Run: headless pygame with SDL's dummy video driver; simulated clock (each Clock.tick advances the game by its frame time, no real sleeping); random seed 0; keys injected as events and as key.get_pressed() state; mouse plan: one left click at the window centre at the start of phase 2, then a move to the lower-right quarter at the start of phase 3; restart key R tapped at the start of phases 3 and 4.
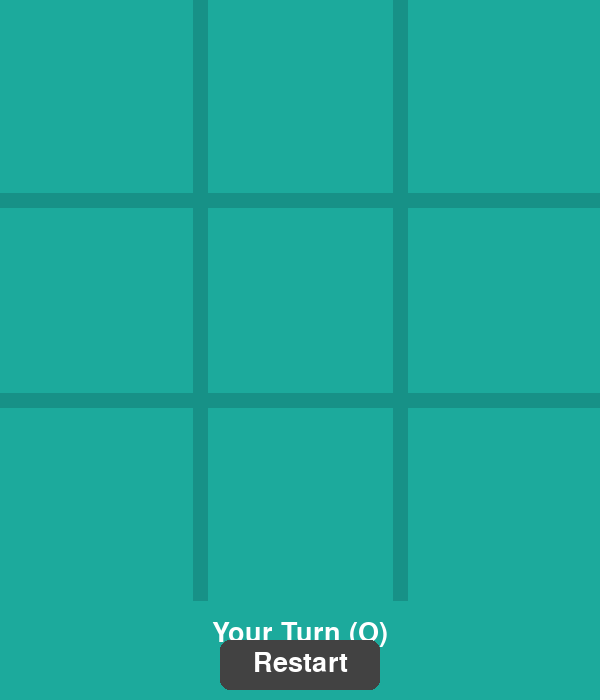
Frame 1 of 4 · flips 1–60 · no input
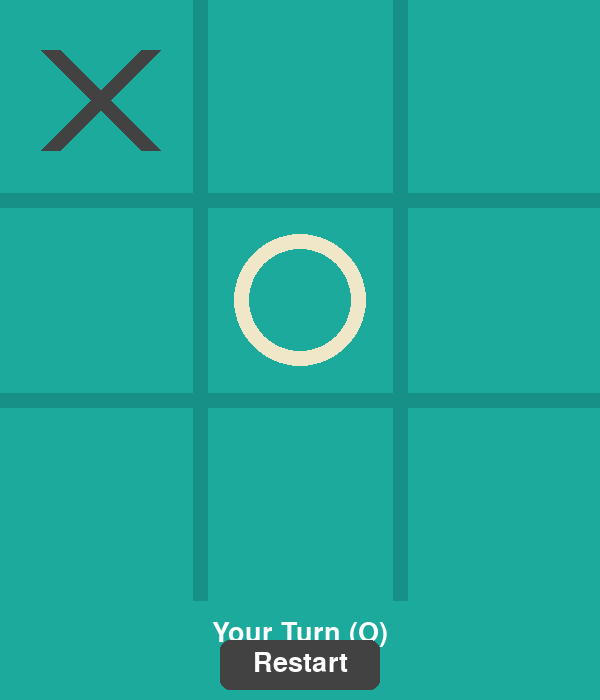
Frame 2 of 4 · flips 61–180 · clicked the window centre · tapped SPACE, RETURN · held RIGHT (→), D
Frame 3 of 4 · flips 181–300 · moved the mouse to the lower-right quarter · tapped R · held DOWN (↓), S · screen same as frame 1, image omitted
Frame 4 of 4 · flips 301–420 · tapped R · held LEFT (←), A, UP (↑), W · screen unchanged from frame 3, image omitted

The pygame program that drew these frames:

import pygame
import sys
import math

pygame.init()

WIDTH, HEIGHT = 600, 700
BOARD_SIZE = 3
CELL_SIZE = WIDTH // BOARD_SIZE
LINE_WIDTH = 15
CIRCLE_WIDTH = 15
CROSS_WIDTH = 20
CIRCLE_RADIUS = CELL_SIZE // 3
SPACE = CELL_SIZE // 4

# 颜色
BG_COLOR = (28, 170, 156)
LINE_COLOR = (23, 145, 135)
CIRCLE_COLOR = (239, 231, 200)
CROSS_COLOR = (66, 66, 66)
TEXT_COLOR = (255, 255, 255)
BUTTON_COLOR = (66, 66, 66)
BUTTON_HOVER_COLOR = (50, 50, 50)

# 屏幕
screen = pygame.display.set_mode((WIDTH, HEIGHT))
pygame.display.set_caption("井字棋 - Tic Tac Toe (人机对战)")
font = pygame.font.SysFont(None, 60)
small_font = pygame.font.SysFont(None, 40)

# 游戏状态
board = [['' for _ in range(BOARD_SIZE)] for _ in range(BOARD_SIZE)]
player = 'O'  # 人类先手
game_over = False
winner = None

def draw_board():
    screen.fill(BG_COLOR)
    # 画网格线
    for i in range(1, BOARD_SIZE):
        # 垂直线
        pygame.draw.line(screen, LINE_COLOR, (i * CELL_SIZE, 0), (i * CELL_SIZE, WIDTH), LINE_WIDTH)
        # 水平线
        pygame.draw.line(screen, LINE_COLOR, (0, i * CELL_SIZE), (WIDTH, i * CELL_SIZE), LINE_WIDTH)

def draw_figures():
    for row in range(BOARD_SIZE):
        for col in range(BOARD_SIZE):
            if board[row][col] == 'O':
                pygame.draw.circle(screen, CIRCLE_COLOR,
                                   (col * CELL_SIZE + CELL_SIZE // 2,
                                    row * CELL_SIZE + CELL_SIZE // 2),
                                   CIRCLE_RADIUS, CIRCLE_WIDTH)
            elif board[row][col] == 'X':
                # 左上到右下
                pygame.draw.line(screen, CROSS_COLOR,
                                 (col * CELL_SIZE + SPACE, row * CELL_SIZE + SPACE),
                                 (col * CELL_SIZE + CELL_SIZE - SPACE, row * CELL_SIZE + CELL_SIZE - SPACE),
                                 CROSS_WIDTH)
                # 右上到左下
                pygame.draw.line(screen, CROSS_COLOR,
                                 (col * CELL_SIZE + CELL_SIZE - SPACE, row * CELL_SIZE + SPACE),
                                 (col * CELL_SIZE + SPACE, row * CELL_SIZE + CELL_SIZE - SPACE),
                                 CROSS_WIDTH)

def check_winner(board):
    # 检查行
    for row in board:
        if row[0] == row[1] == row[2] != '':
            return row[0]
    # 检查列
    for col in range(3):
        if board[0][col] == board[1][col] == board[2][col] != '':
            return board[0][col]
    # 检查对角线
    if board[0][0] == board[1][1] == board[2][2] != '':
        return board[0][0]
    if board[0][2] == board[1][1] == board[2][0] != '':
        return board[0][2]
    return None

def is_board_full(board):
    for row in board:
        for cell in row:
            if cell == '':
                return False
    return True

def minimax(board, depth, is_maximizing):
    winner = check_winner(board)
    if winner == 'X':
        return 1
    elif winner == 'O':
        return -1
    elif is_board_full(board):
        return 0

    if is_maximizing:
        best_score = -math.inf
        for row in range(3):
            for col in range(3):
                if board[row][col] == '':
                    board[row][col] = 'X'
                    score = minimax(board, depth + 1, False)
                    board[row][col] = ''
                    best_score = max(score, best_score)
        return best_score
    else:
        best_score = math.inf
        for row in range(3):
            for col in range(3):
                if board[row][col] == '':
                    board[row][col] = 'O'
                    score = minimax(board, depth + 1, True)
                    board[row][col] = ''
                    best_score = min(score, best_score)
        return best_score

def ai_move():
    best_score = -math.inf
    best_move = None
    for row in range(3):
        for col in range(3):
            if board[row][col] == '':
                board[row][col] = 'X'
                score = minimax(board, 0, False)
                board[row][col] = ''
                if score > best_score:
                    best_score = score
                    best_move = (row, col)
    if best_move:
        board[best_move[0]][best_move[1]] = 'X'

def reset_game():
    global board, player, game_over, winner
    board = [['' for _ in range(BOARD_SIZE)] for _ in range(BOARD_SIZE)]
    player = 'O'
    game_over = False
    winner = None

def draw_status():
    if game_over:
        if winner:
            text = f"{'AI (X)' if winner == 'X' else 'You (O)'} Wins!"
        else:
            text = "It's a Draw!"
        status_text = font.render(text, True, TEXT_COLOR)
        screen.blit(status_text, (WIDTH // 2 - status_text.get_width() // 2, WIDTH + 20))
    else:
        turn_text = "Your Turn (O)" if player == 'O' else "AI Thinking... (X)"
        status_text = small_font.render(turn_text, True, TEXT_COLOR)
        screen.blit(status_text, (WIDTH // 2 - status_text.get_width() // 2, WIDTH + 20))

def draw_restart_button():
    button_rect = pygame.Rect(WIDTH // 2 - 80, HEIGHT - 60, 160, 50)
    mouse_pos = pygame.mouse.get_pos()
    color = BUTTON_HOVER_COLOR if button_rect.collidepoint(mouse_pos) else BUTTON_COLOR
    pygame.draw.rect(screen, color, button_rect, border_radius=10)
    restart_text = small_font.render("Restart", True, TEXT_COLOR)
    screen.blit(restart_text, (WIDTH // 2 - restart_text.get_width() // 2, HEIGHT - 50))
    return button_rect


running = True
while running:
    draw_board()
    draw_figures()
    draw_status()
    button_rect = draw_restart_button()

    for event in pygame.event.get():
        if event.type == pygame.QUIT:
            running = False

        if event.type == pygame.KEYDOWN:
            if event.key == pygame.K_r:
                reset_game()

        if not game_over and player == 'O':
            if event.type == pygame.MOUSEBUTTONDOWN:
                mouseX, mouseY = event.pos
                if mouseY < WIDTH:  # 点击在棋盘内
                    clicked_row = mouseY // CELL_SIZE
                    clicked_col = mouseX // CELL_SIZE
                    if board[clicked_row][clicked_col] == '':
                        board[clicked_row][clicked_col] = 'O'
                        winner = check_winner(board)
                        if winner or is_board_full(board):
                            game_over = True
                        else:
                            player = 'X'  # 切换到 AI

        if event.type == pygame.MOUSEBUTTONDOWN:
            if button_rect.collidepoint(event.pos):
                reset_game()

    # AI
    if not game_over and player == 'X':
        ai_move()
        winner = check_winner(board)
        if winner or is_board_full(board):
            game_over = True
        else:
            player = 'O'

    pygame.display.flip()

pygame.quit()
sys.exit()
